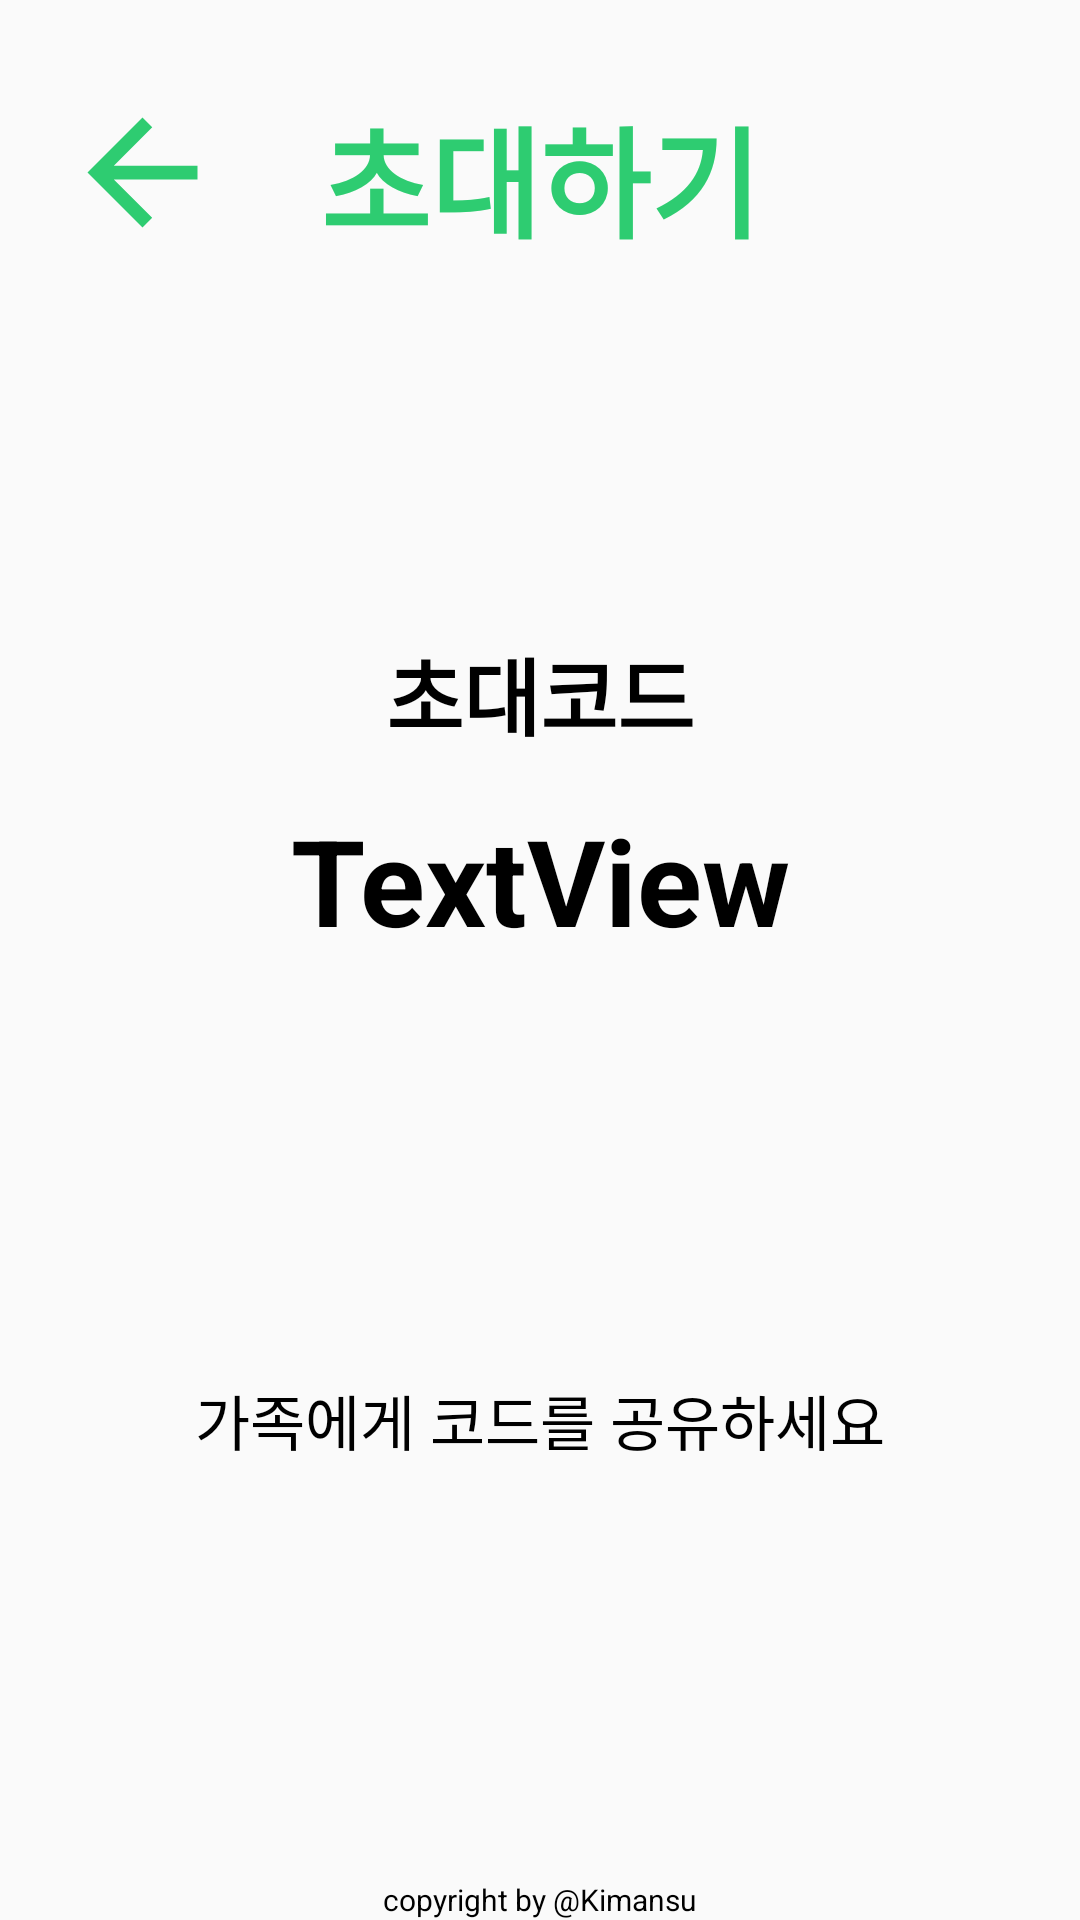

Android layout source for this screen:
<!-- AndroidManifest.xml: application theme Theme.AppCompat.Light.NoActionBar -->
<!-- res/layout/activity_invite_code.xml -->
<?xml version="1.0" encoding="utf-8"?>
<androidx.constraintlayout.widget.ConstraintLayout xmlns:android="http://schemas.android.com/apk/res/android"
    xmlns:app="http://schemas.android.com/apk/res-auto"
    xmlns:tools="http://schemas.android.com/tools"
    android:layout_width="match_parent"
    android:layout_height="match_parent">

    <TextView
        android:id="@+id/copyright7"
        android:layout_width="wrap_content"
        android:layout_height="wrap_content"
        android:text="copyright by @Kimansu"
        android:textColor="#000000"
        android:textSize="10sp"
        app:layout_constraintBottom_toBottomOf="parent"
        app:layout_constraintEnd_toEndOf="parent"
        app:layout_constraintStart_toStartOf="parent" />

    <ImageView
        android:id="@+id/invite_back"
        android:layout_width="55dp"
        android:layout_height="55dp"
        android:layout_marginStart="20dp"
        android:layout_marginTop="30dp"
        app:layout_constraintStart_toStartOf="parent"
        app:layout_constraintTop_toTopOf="parent"
        app:srcCompat="@drawable/back" />

    <TextView
        android:id="@+id/textView4"
        android:layout_width="wrap_content"
        android:layout_height="wrap_content"
        android:text="초대하기"
        android:textColor="@color/main"
        android:textSize="40sp"
        android:textStyle="bold"
        app:layout_constraintEnd_toEndOf="parent"
        app:layout_constraintStart_toStartOf="parent"
        app:layout_constraintTop_toTopOf="@+id/invite_back" />

    <androidx.constraintlayout.widget.Guideline
        android:id="@+id/guideline22"
        android:layout_width="wrap_content"
        android:layout_height="wrap_content"
        android:orientation="horizontal"
        app:layout_constraintGuide_percent="0.5" />

    <TextView
        android:id="@+id/invite_code"
        android:layout_width="wrap_content"
        android:layout_height="wrap_content"
        android:text="TextView"
        android:textColor="@color/black"
        android:textSize="40sp"
        android:textStyle="bold"
        app:layout_constraintBottom_toTopOf="@+id/guideline22"
        app:layout_constraintEnd_toEndOf="parent"
        app:layout_constraintStart_toStartOf="parent" />

    <TextView
        android:id="@+id/textView7"
        android:layout_width="wrap_content"
        android:layout_height="wrap_content"
        android:layout_marginBottom="15dp"
        android:text="초대코드"
        android:textColor="@color/black"
        android:textSize="28sp"
        android:textStyle="bold"
        app:layout_constraintBottom_toTopOf="@+id/invite_code"
        app:layout_constraintEnd_toEndOf="parent"
        app:layout_constraintStart_toStartOf="parent" />

    <TextView
        android:id="@+id/textView9"
        android:layout_width="wrap_content"
        android:layout_height="wrap_content"
        android:text="가족에게 코드를 공유하세요"
        android:textColor="@color/black"
        android:textSize="20sp"
        app:layout_constraintBottom_toTopOf="@+id/copyright7"
        app:layout_constraintEnd_toEndOf="parent"
        app:layout_constraintStart_toStartOf="parent"
        app:layout_constraintTop_toTopOf="@+id/guideline22" />
</androidx.constraintlayout.widget.ConstraintLayout>
<!-- resources referenced by this layout -->
<resources>
  <color name="black">#FF000000</color>
  <color name="main">#2ECC71</color>
  <!-- drawable back (drawable) -->
  <vector android:autoMirrored="true" android:height="24dp"
      android:tint="#2ECC71" android:viewportHeight="24"
      android:viewportWidth="24" android:width="24dp" xmlns:android="http://schemas.android.com/apk/res/android">
      <path android:fillColor="@android:color/white" android:pathData="M20,11H7.83l5.59,-5.59L12,4l-8,8 8,8 1.41,-1.41L7.83,13H20v-2z"/>
  </vector>
</resources>
